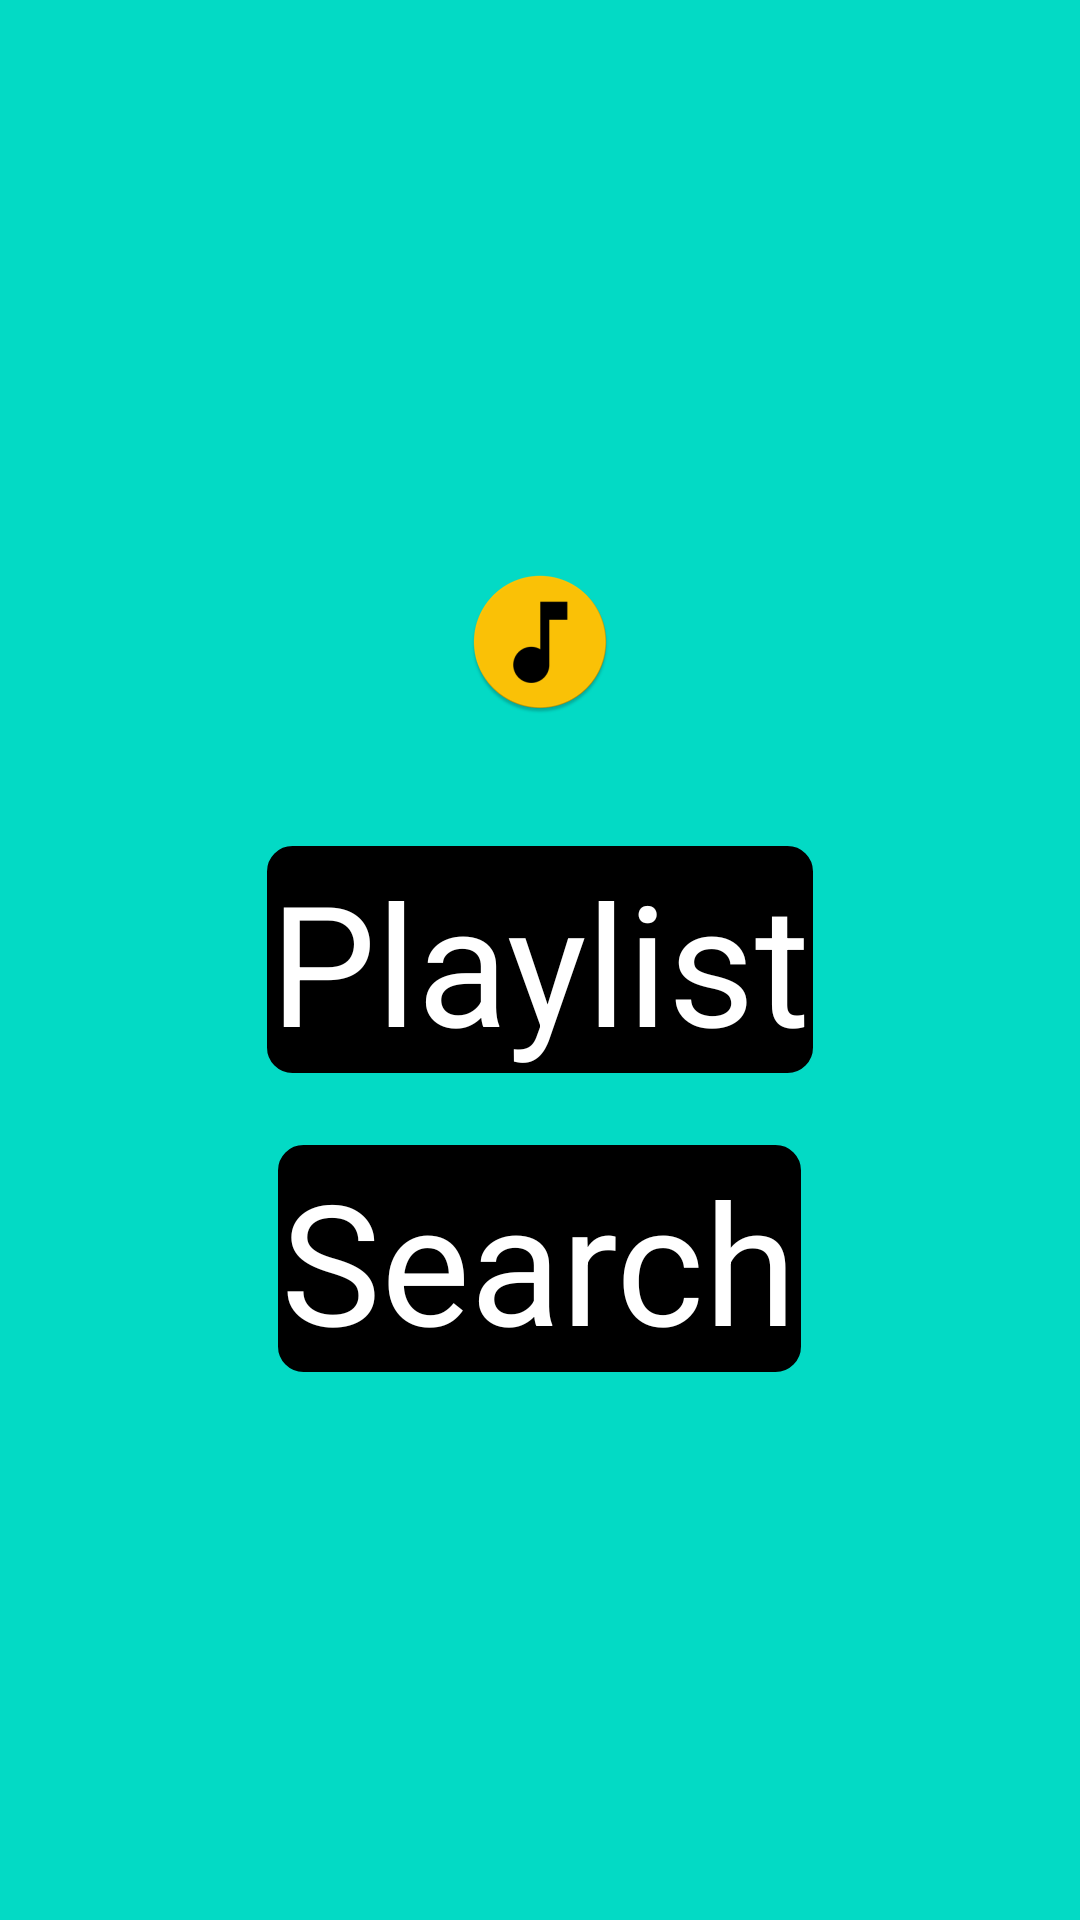

Here is an Android app screen rendered from its layout file. Give the layout XML and the strings, colors and styles it references.
<!-- AndroidManifest.xml: application theme AppTheme -->
<!-- res/layout/activity_main.xml -->
<?xml version="1.0" encoding="utf-8"?>
<RelativeLayout xmlns:android="http://schemas.android.com/apk/res/android"
    xmlns:tools="http://schemas.android.com/tools"
    android:layout_width="match_parent"
    android:layout_height="match_parent"
    tools:context="com.example.catarina.musicapp.MainActivity"
    android:background="@color/colorAccent">

    <ImageView
        style="@style/main_imageview"
        android:src="@mipmap/ic_launcher1"
        android:layout_above="@+id/Playlist"
        />

    <TextView
        android:id="@+id/Playlist"
        android:text="@string/playlist"
        android:background="@drawable/textview_background"
        style="@style/main_textViews"
        android:clickable="true"
        />
    <TextView
        android:id="@+id/new_search"
        android:text="@string/search"
        android:background="@drawable/textview_background"
        android:layout_below="@+id/Playlist"
        style="@style/main_textViews"
        android:clickable="true"
        />

</RelativeLayout>
<!-- resources referenced by this layout -->
<resources>
  <!-- drawable textview_background (drawable) -->
  <?xml version="1.0" encoding="utf-8"?>
  <shape xmlns:android="http://schemas.android.com/apk/res/android" >
      <stroke
          android:width="1dp"
          android:color="#000000" />
  
      <solid android:color="#000000" />
  
      <padding
          android:left="1dp"
          android:right="1dp"
          android:top="1dp" />
  
      <corners android:radius="8dp" />
  </shape>
  <!-- mipmap ic_launcher1: png bitmap (mipmap-mdpi, 1822 bytes) -->
  <string name="playlist">Playlist</string>
  <string name="search">Search</string>
  <style name="main_imageview">
          <item name="android:layout_width">wrap_content</item>
          <item name="android:layout_height">wrap_content</item>
          <item name="android:layout_centerVertical">true</item>
          <item name="android:layout_centerHorizontal">true</item>
          <item name="android:layout_margin">32dp</item>
      </style>
  <style name="main_textViews">
          <item name="android:layout_width">wrap_content</item>
          <item name="android:layout_height">wrap_content</item>
          <item name="android:layout_margin">12dp</item>
          <item name="android:layout_centerVertical">true</item> 
          <item name="android:layout_centerHorizontal">true</item>
          <item name="android:textColor">#FFFFFF</item>
          <item name="android:textSize">56sp</item>
          </style>
  <style name="AppTheme" parent="Theme.AppCompat.Light.DarkActionBar">
          
          <item name="colorPrimary">@drawable/background</item>
          <item name="colorPrimaryDark">#607D8B</item>
          <item name="colorAccent">#000000</item>
      </style>
  <!-- drawable background (drawable) -->
  <?xml version="1.0" encoding="utf-8"?>
  <shape xmlns:android="http://schemas.android.com/apk/res/android"
      android:shape="rectangle">
      <gradient
          android:startColor="#000000"
          android:endColor="#000000"
          android:angle="-45" />
  </shape>
  <!-- not gathered from this repository: default colours our renderer supplied (Android Studio template values) -->
  <color name="colorAccent">#FF03DAC5</color>
</resources>
